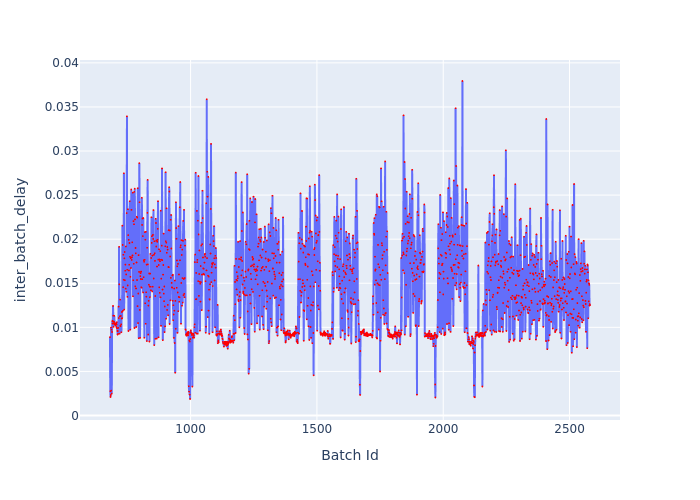

Values plotted in this chart, from the file beside it:
Batch Id, inter_batch_delay
681, 0.008891
682, 0.002759
683, 0.002104
684, 0.00232
685, 0.009967
686, 0.002825
687, 0.009721
688, 0.00249
689, 0.009472
690, 0.01072
691, 0.01044
692, 0.01072
693, 0.01243
694, 0.01133
695, 0.01005
696, 0.01045
697, 0.01063
698, 0.0113
699, 0.01029
700, 0.01043
701, 0.0103
702, 0.01044
703, 0.01026
704, 0.01029
705, 0.01044
706, 0.01004
707, 0.01033
708, 0.01059
709, 0.009882
710, 0.009589
711, 0.009183
712, 0.009586
713, 0.009252
714, 0.009937
715, 0.01235
716, 0.01106
717, 0.01913
718, 0.01487
719, 0.009281
720, 0.01125
721, 0.01315
722, 0.01017
723, 0.01015
724, 0.01129
725, 0.01034
726, 0.009442
727, 0.01101
728, 0.01174
729, 0.01104
730, 0.02154
731, 0.01935
732, 0.01187
733, 0.01456
734, 0.01823
735, 0.0154
736, 0.02748
737, 0.01201
738, 0.01783
739, 0.01855
740, 0.01534
... 1,841 more rows
